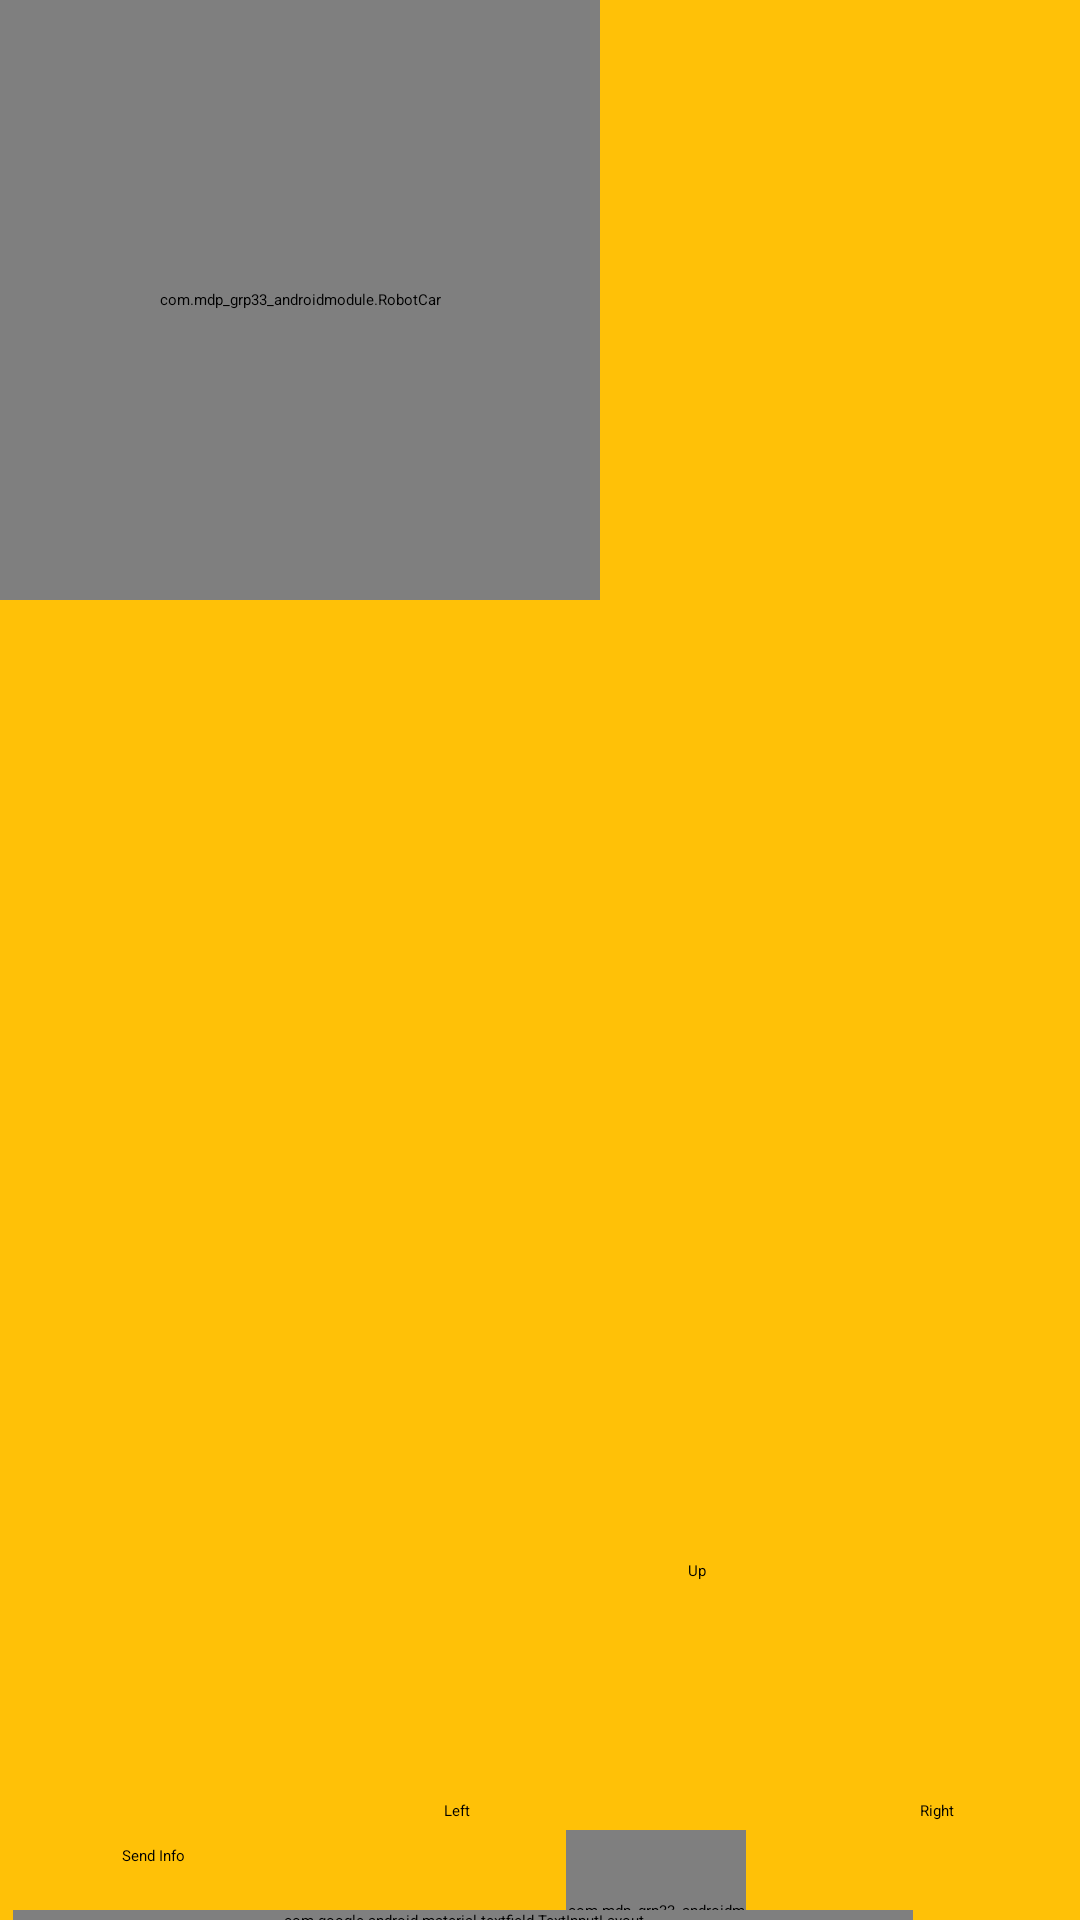

Write the Android layout XML for this screen, with the resource values it uses.
<!-- AndroidManifest.xml: activity theme Theme.MDPGrp33AndroidModule.NoActionBar -->
<!-- res/layout/activity_main.xml -->
<?xml version="1.0" encoding="utf-8"?>
<androidx.constraintlayout.widget.ConstraintLayout xmlns:android="http://schemas.android.com/apk/res/android"
    xmlns:app="http://schemas.android.com/apk/res-auto"
    xmlns:tools="http://schemas.android.com/tools"
    android:layout_width="match_parent"
    android:layout_height="match_parent"
    tools:context=".MainActivity">

    <FrameLayout
        android:id="@+id/frameGrid"
        android:layout_width="wrap_content"
        android:layout_height="wrap_content"
        app:layout_constraintBottom_toBottomOf="parent"
        app:layout_constraintEnd_toEndOf="parent"
        app:layout_constraintStart_toStartOf="parent"
        app:layout_constraintTop_toTopOf="parent"
        app:layout_constraintVertical_bias="0.1">

        <androidx.recyclerview.widget.RecyclerView
            android:id="@+id/gridContainer"
            android:layout_width="700dp"
            android:layout_height="700dp"
            android:background="#FFC107">

        </androidx.recyclerview.widget.RecyclerView>

        <com.mdp_grp33_androidmodule.RobotCar
            android:id="@+id/robot_car"
            android:layout_width="200dp"
            android:layout_height="200dp"
            app:srcCompat="@mipmap/robot_f1" />

    </FrameLayout>

    <Button
        android:id="@+id/btn_bluetooth"
        android:layout_width="wrap_content"
        android:layout_height="wrap_content"
        android:text="on/off"
        app:icon="@android:drawable/stat_sys_data_bluetooth"
        app:layout_constraintBottom_toBottomOf="parent"
        app:layout_constraintEnd_toEndOf="parent"
        app:layout_constraintHorizontal_bias="0.052"
        app:layout_constraintStart_toStartOf="parent"
        app:layout_constraintTop_toBottomOf="@+id/frameGrid"
        app:layout_constraintVertical_bias="0.028" />

    <TextView
        android:id="@+id/text_bluetoothStatus"
        android:layout_width="wrap_content"
        android:layout_height="wrap_content"
        android:background="@drawable/text_border"
        android:text="RobotStatus"
        android:textSize="20sp"
        app:layout_constraintBottom_toBottomOf="parent"
        app:layout_constraintEnd_toEndOf="parent"
        app:layout_constraintHorizontal_bias="0.05"
        app:layout_constraintStart_toStartOf="parent"
        app:layout_constraintTop_toBottomOf="@+id/btn_bluetooth"
        app:layout_constraintVertical_bias="0.063" />

    <TextView
        android:id="@+id/text_robotStatus"
        android:layout_width="wrap_content"
        android:layout_height="wrap_content"
        android:background="@drawable/text_border"
        android:text="RobotStatus"
        android:textSize="20sp"
        app:layout_constraintBottom_toBottomOf="parent"
        app:layout_constraintEnd_toEndOf="parent"
        app:layout_constraintHorizontal_bias="0.05"
        app:layout_constraintStart_toStartOf="parent"
        app:layout_constraintTop_toBottomOf="@+id/btn_bluetooth"
        app:layout_constraintVertical_bias="0.263" />

    <com.mdp_grp33_androidmodule.ObstacleAdder
        android:id="@+id/obstacle_adder"
        android:layout_width="60dp"
        android:layout_height="60dp"
        app:layout_constraintBottom_toBottomOf="parent"
        app:layout_constraintEnd_toEndOf="parent"
        app:layout_constraintHorizontal_bias="0.042"
        app:layout_constraintStart_toEndOf="@+id/btn_sendInfo"
        app:layout_constraintTop_toBottomOf="@+id/frameGrid"
        app:layout_constraintVertical_bias="0.052">

        <include
            android:id="@+id/view_obstacle"
            layout="@layout/grid_obstacle"
            android:layout_width="match_parent"
            android:layout_height="match_parent"
            app:srcCompat="@drawable/ic_launcher_background"
            app:tint="#000000" />
    </com.mdp_grp33_androidmodule.ObstacleAdder>

    <Button
        android:id="@+id/button"
        android:layout_width="143dp"
        android:layout_height="99dp"
        android:text="Image Rec"
        android:visibility="gone"
        app:layout_constraintBottom_toBottomOf="parent"
        app:layout_constraintEnd_toEndOf="parent"
        app:layout_constraintHorizontal_bias="0.46"
        app:layout_constraintStart_toStartOf="parent"
        app:layout_constraintTop_toBottomOf="@+id/frameGrid"
        app:layout_constraintVertical_bias="0.916" />

    <Button
        android:id="@+id/button2"
        android:layout_width="143dp"
        android:layout_height="99dp"
        android:text="Fastest Car"
        android:visibility="gone"
        app:layout_constraintBottom_toBottomOf="parent"
        app:layout_constraintEnd_toEndOf="parent"
        app:layout_constraintHorizontal_bias="0.46"
        app:layout_constraintStart_toStartOf="parent"
        app:layout_constraintTop_toBottomOf="@+id/frameGrid"
        app:layout_constraintVertical_bias="0.286" />

    <Button
        android:id="@+id/btn_sendInfo"
        android:layout_width="143dp"
        android:layout_height="50dp"
        android:text="Send Info"
        app:layout_constraintBottom_toBottomOf="parent"
        app:layout_constraintEnd_toEndOf="parent"
        app:layout_constraintHorizontal_bias="0.046"
        app:layout_constraintStart_toEndOf="@+id/btn_bluetooth"
        app:layout_constraintTop_toBottomOf="@+id/frameGrid"
        app:layout_constraintVertical_bias="0.029" />

    <androidx.constraintlayout.widget.ConstraintLayout
        android:id="@+id/constraintLayout"
        android:layout_width="240dp"
        android:layout_height="240dp"
        app:layout_constraintBottom_toBottomOf="parent"
        app:layout_constraintEnd_toEndOf="parent"
        app:layout_constraintHorizontal_bias="0.935"
        app:layout_constraintStart_toStartOf="parent"
        app:layout_constraintTop_toBottomOf="@+id/frameGrid"
        app:layout_constraintVertical_bias="0.431">

        <Button
            android:id="@+id/btn_down"
            android:layout_width="80dp"
            android:layout_height="80dp"
            android:text="Down"
            android:textAlignment="center"
            app:layout_constraintBottom_toBottomOf="parent"
            app:layout_constraintEnd_toEndOf="parent"
            app:layout_constraintStart_toStartOf="parent"
            app:layout_constraintTop_toTopOf="parent"
            app:layout_constraintVertical_bias="1.0" />

        <Button
            android:id="@+id/btn_up"
            android:layout_width="80dp"
            android:layout_height="80dp"
            android:text="Up"
            android:textAlignment="center"
            app:layout_constraintBottom_toBottomOf="parent"
            app:layout_constraintEnd_toEndOf="parent"
            app:layout_constraintStart_toStartOf="parent"
            app:layout_constraintTop_toTopOf="parent"
            app:layout_constraintVertical_bias="0" />

        <Button
            android:id="@+id/btn_right"
            android:layout_width="80dp"
            android:layout_height="80dp"
            android:text="Right"
            android:textAlignment="center"
            app:layout_constraintBottom_toBottomOf="parent"
            app:layout_constraintEnd_toEndOf="parent"
            app:layout_constraintHorizontal_bias="1.0"
            app:layout_constraintStart_toStartOf="parent"
            app:layout_constraintTop_toTopOf="parent" />

        <Button
            android:id="@+id/btn_left"
            android:layout_width="80dp"
            android:layout_height="80dp"
            android:text="Left"
            android:textAlignment="center"
            app:layout_constraintBottom_toBottomOf="parent"
            app:layout_constraintEnd_toEndOf="parent"
            app:layout_constraintHorizontal_bias="0.0"
            app:layout_constraintStart_toStartOf="parent"
            app:layout_constraintTop_toTopOf="parent" />
    </androidx.constraintlayout.widget.ConstraintLayout>

    <com.google.android.material.textfield.TextInputLayout
        android:id="@+id/textInputLayout"
        android:layout_width="300dp"
        android:layout_height="wrap_content"
        app:layout_constraintBottom_toBottomOf="parent"
        app:layout_constraintEnd_toEndOf="parent"
        app:layout_constraintHorizontal_bias="0.072"
        app:layout_constraintStart_toStartOf="parent"
        app:layout_constraintTop_toBottomOf="@+id/frameGrid"
        app:layout_constraintVertical_bias="0.7">

        <com.google.android.material.textfield.TextInputEditText
            android:id="@+id/textInput_btTest"
            android:layout_width="match_parent"
            android:layout_height="wrap_content"
            android:hint="Bluetooth Message"
            android:visibility="visible" />
    </com.google.android.material.textfield.TextInputLayout>

    <Button
        android:id="@+id/button_btTest"
        android:layout_width="wrap_content"
        android:layout_height="wrap_content"
        android:text="Send Text"
        app:layout_constraintBottom_toBottomOf="parent"
        app:layout_constraintEnd_toEndOf="@+id/textInputLayout"
        app:layout_constraintStart_toStartOf="@+id/textInputLayout"
        app:layout_constraintTop_toBottomOf="@+id/textInputLayout" />

</androidx.constraintlayout.widget.ConstraintLayout>
<!-- res/layout/grid_obstacle.xml (included above) -->
<?xml version="1.0" encoding="utf-8"?>

<com.mdp_grp33_androidmodule.Obstacle xmlns:android="http://schemas.android.com/apk/res/android"
    xmlns:app="http://schemas.android.com/apk/res-auto"
    xmlns:tools="http://schemas.android.com/tools"
    android:layout_width="50dp"
    android:layout_height="50dp"
    android:background="#FFFFFF"
    android:orientation="horizontal"
    android:padding="1dp">

    <ImageView
        android:id="@+id/grid_image"
        android:layout_width="match_parent"
        android:layout_height="match_parent"
        app:srcCompat="@android:drawable/screen_background_light"
        app:tint="#000000" />

    <TextView
        android:id="@+id/grid_value"
        android:layout_width="match_parent"
        android:layout_height="match_parent"
        android:gravity="center"
        android:text="\?"
        android:textAlignment="center"
        android:textColor="#FFFFFF"
        android:textSize="40sp" />

    <androidx.constraintlayout.widget.ConstraintLayout
        android:id="@+id/grid_direction"
        android:layout_width="match_parent"
        android:layout_height="match_parent"
        android:rotation="0"
        android:visibility="visible">

        <ImageView
            android:layout_width="match_parent"
            android:layout_height="5dp"
            android:layout_gravity="center"
            android:transformPivotX="25dp"
            android:transformPivotY="25dp"
            app:layout_constraintBottom_toBottomOf="parent"
            app:layout_constraintEnd_toEndOf="parent"
            app:layout_constraintStart_toStartOf="parent"
            app:layout_constraintTop_toTopOf="parent"
            app:layout_constraintVertical_bias="0"
            app:srcCompat="@android:drawable/screen_background_light"
            app:tint="@color/teal_200" />

    </androidx.constraintlayout.widget.ConstraintLayout>

</com.mdp_grp33_androidmodule.Obstacle>
<!-- resources referenced by this layout -->
<resources>
  <!-- drawable text_border (drawable-v24) -->
  <shape xmlns:android="http://schemas.android.com/apk/res/android"
      android:shape="rectangle" >
  
      
      <solid
          android:color="@color/white" >
      </solid>
  
      
      <stroke
          android:width="2dp"
          android:color="@color/black" >
      </stroke>
  
      
      <corners
          android:radius="2dp"   >
      </corners>
  
  </shape>
  <!-- mipmap robot_f1 (mipmap-anydpi-v26) -->
  <?xml version="1.0" encoding="utf-8"?>
  
  <adaptive-icon xmlns:android="http://schemas.android.com/apk/res/android">
      <background android:drawable="@color/robot_f1_background"/>
      <foreground android:drawable="@mipmap/robot_f1_foreground"/>
  </adaptive-icon>
  <color name="robot_f1_background">#FFFFFF</color>
  <!-- not gathered from this repository: default colours our renderer supplied (Android Studio template values) -->
  <color name="teal_200">#FF03DAC5</color>
  <color name="black">#FF000000</color>
  <color name="white">#FFFFFFFF</color>
</resources>
